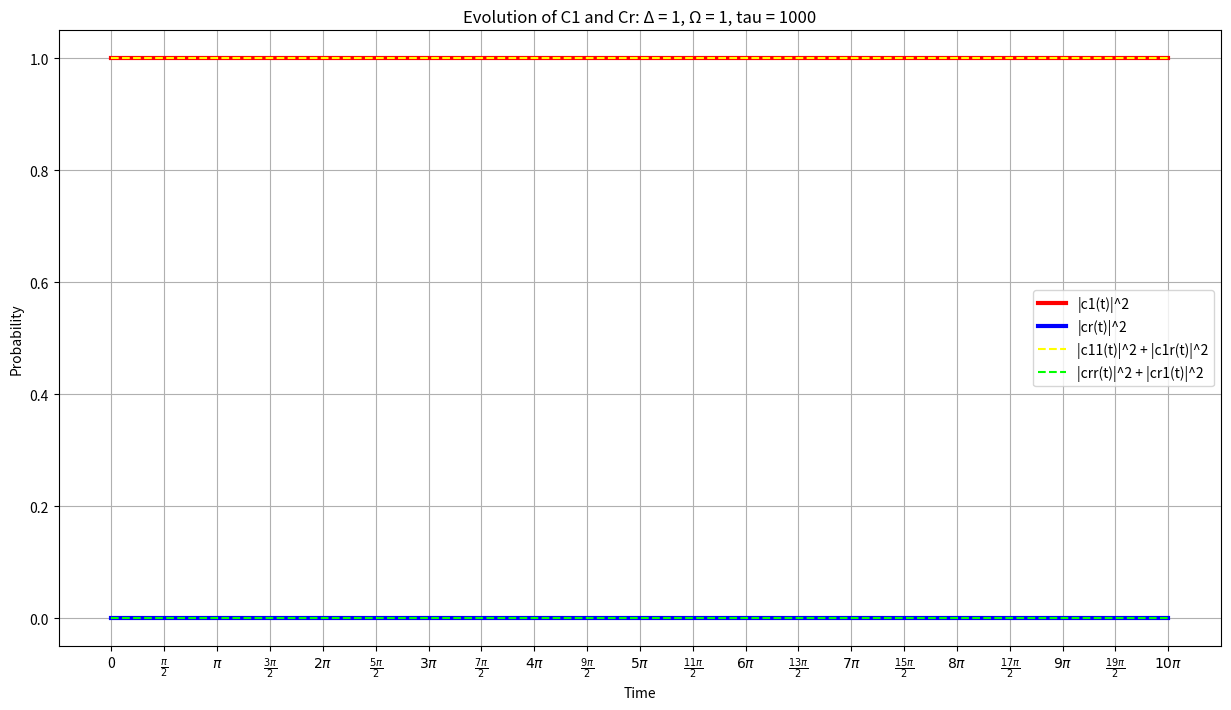

Source code (Python):
import numpy as np
from scipy.integrate import solve_ivp
import matplotlib.pyplot as plt

#define odes
def odes_single(t, y):
    c1, cr = y[0], y[1]
    dc1_dt = (-1j*(rabi*(np.sin(t/tau)**2))/2) * cr
    dcr_dt = -1j* delta*(np.cos(t/tau)**2) * cr + (-1j*(rabi*(np.sin(t/tau)**2))/2) * c1
    return [dc1_dt, dcr_dt]


def odes_double(t, y):
    c11, c1r, cr1, crr = y[0], y[1], y[2], y[3]
    dc11_dt = -1j*(c1r*rabi*(np.sin(t/tau)**2)/2 + cr1*rabi*(np.sin(t/tau)**2)/2)
    dc1r_dt = -1j*(c1r*delta*(np.cos(t/tau)**2) + c11*rabi*(np.sin(t/tau)**2)/2 + crr*rabi*(np.sin(t/tau)**2)/2)
    dcr1_dt = -1j*(cr1*delta*(np.cos(t/tau)**2) + c11*rabi*(np.sin(t/tau)**2)/2 + crr*rabi*(np.sin(t/tau)**2)/2)
    dcrr_dt = -1j*(c1r*rabi*(np.sin(t/tau)**2)/2 + cr1*rabi*(np.sin(t/tau)**2)/2 + crr*(2*delta*(np.cos(t/tau)**2) + V))
    return [dc11_dt, dc1r_dt, dcr1_dt, dcrr_dt]


#define parameters
rabi = 1
delta = 1
V = 0
tau = 1000
initial_conditions_single = [1.0 + 0.0j, 0.0 + 0.0j]
initial_conditions_double = [1.0 + 0.0j, 0.0 + 0.0j, 0.0 + 0.0j, 0.0 + 0.0j]
t_span = (0, 10*np.pi)  # Extend the time span
t = np.linspace(t_span[0], t_span[1], 1000)

delta_new = delta * (np.cos(t/tau))**2
rabi_new = rabi * (np.sin(t/tau))**2

#numerically solve odes using solve_ivp
c1_squared_analytical = (1/(delta_new**2+rabi_new**2))*(delta_new**2+rabi_new**2*(np.cos(0.5*np.sqrt(delta_new**2+rabi_new**2)*t)**2))
cr_squared_analytical = rabi_new**2*(1/(delta_new**2+rabi_new**2))*(np.sin(0.5*np.sqrt(delta_new**2+rabi_new**2)*t)**2)

solution = solve_ivp(odes_double, t_span, initial_conditions_double, t_eval=t)
c11_numerical, c1r_numerical, cr1_numerical, crr_numerical = solution.y

#plots
plt.figure(figsize=(15, 8))
plt.plot(t, c1_squared_analytical, 'r', label='|c1(t)|^2', lw=3)
plt.plot(t, cr_squared_analytical, 'b', label='|cr(t)|^2', lw=3)
plt.plot(t, np.abs(c11_numerical)**2 + np.abs(c1r_numerical)**2, color=(1.0, 1.0, 0.0), label='|c11(t)|^2 + |c1r(t)|^2', lw=1.5, linestyle='--')
plt.plot(t, np.abs(crr_numerical)**2 + np.abs(cr1_numerical)**2, 'lime', label='|crr(t)|^2 + |cr1(t)|^2',lw=1.5, linestyle='--')
plt.xlabel('Time')
plt.ylabel('Probability')
plt.legend()
plt.title(f'Evolution of C1 and Cr: Δ = {delta}, Ω = {rabi}, tau = {tau}')
plt.xticks(np.arange(0, 10*np.pi + np.pi/2, np.pi/2), ['0', '$\\frac{\pi}{2}$', '$\pi$', '$\\frac{3\pi}{2}$', '$2\pi$', '$\\frac{5\pi}{2}$', '$3\pi$', '$\\frac{7\pi}{2}$', '$4\pi$', '$\\frac{9\pi}{2}$', '$5\pi$', '$\\frac{11\pi}{2}$', '$6\pi$', '$\\frac{13\pi}{2}$', '$7\pi$', '$\\frac{15\pi}{2}$', '$8\pi$', '$\\frac{17\pi}{2}$', '$9\pi$', '$\\frac{19\pi}{2}$', '$10\pi$'])
plt.grid(True)
plt.savefig(f'zzzzzzzzzzgraphcominedtimedelta={delta}, tau={tau}.png')
plt.show()
